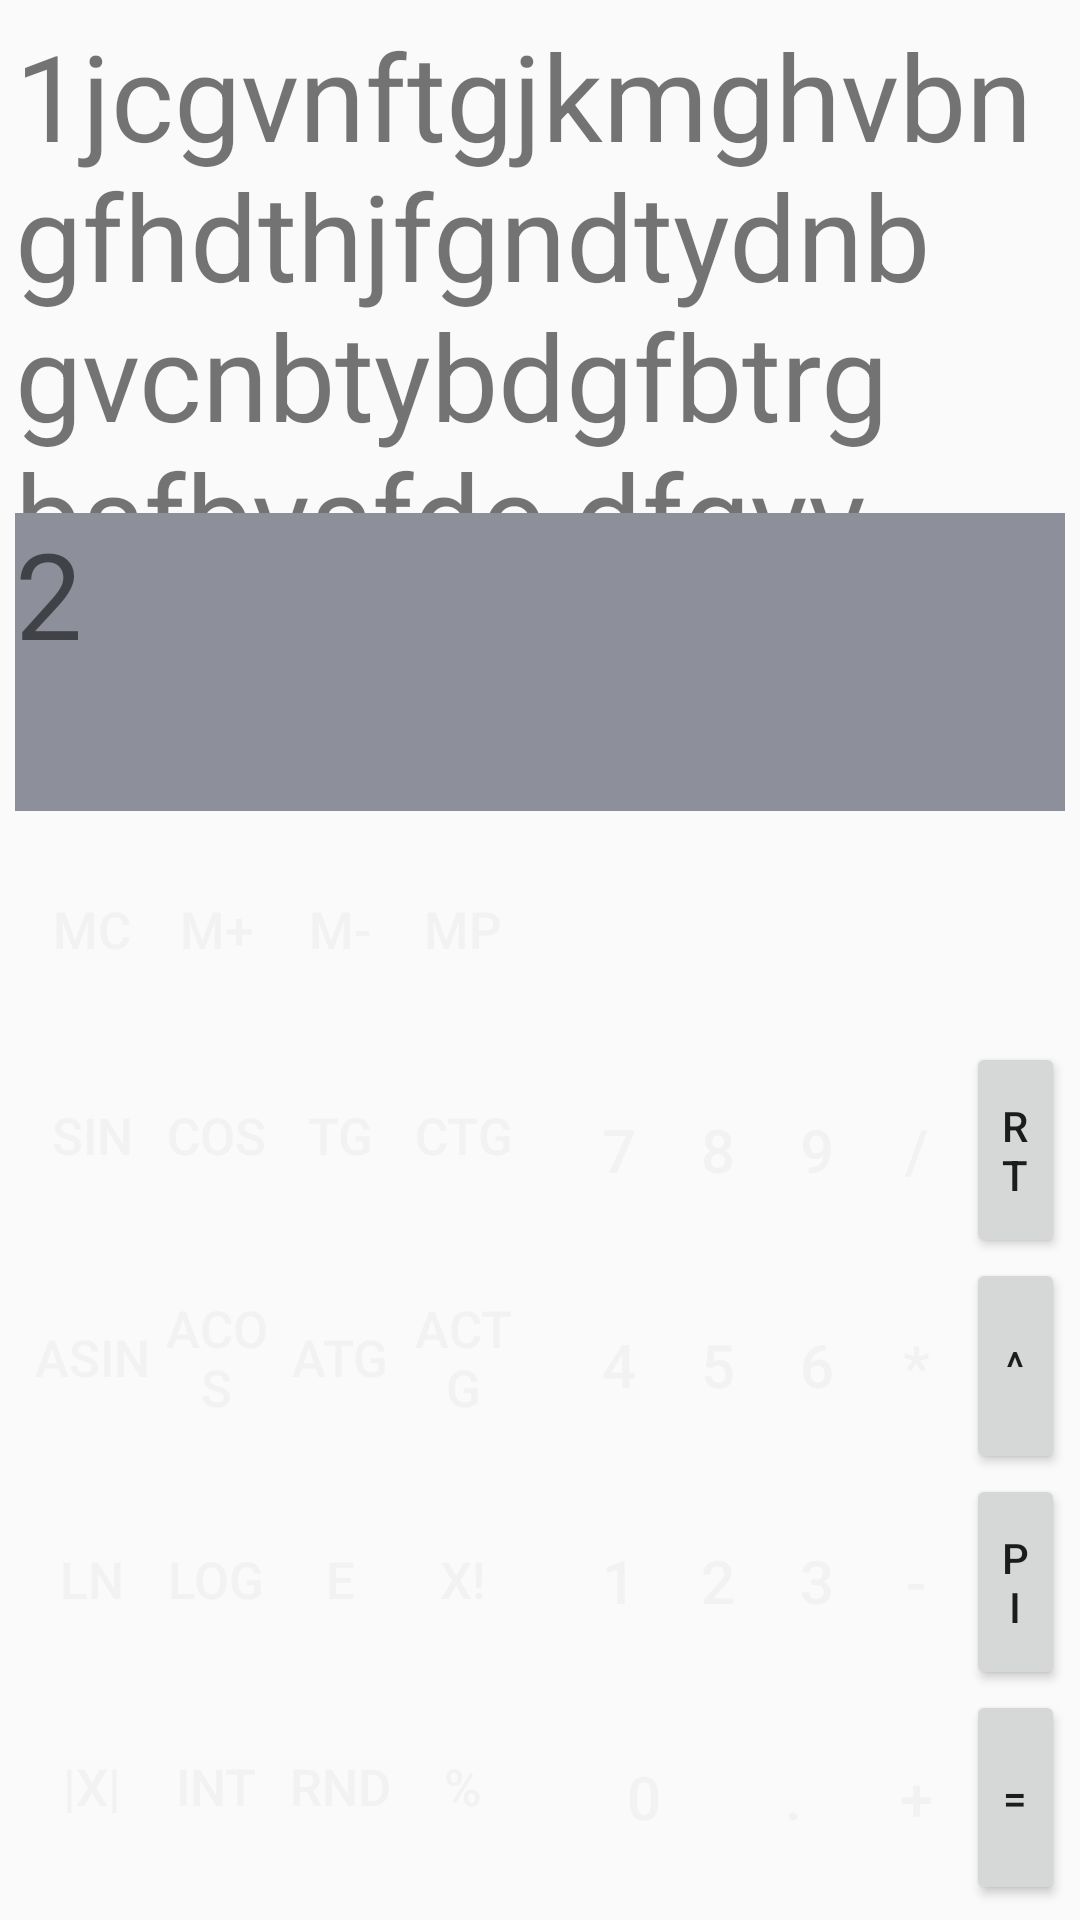

Android layout source for this screen:
<!-- AndroidManifest.xml: application theme AppTheme -->
<!-- res/layout/activity_main.xml -->
<?xml version="1.0" encoding="utf-8"?>
<RelativeLayout xmlns:android="http://schemas.android.com/apk/res/android"
    xmlns:app="http://schemas.android.com/apk/res-auto"
    xmlns:tools="http://schemas.android.com/tools"
    android:layout_width="match_parent"
    android:layout_height="match_parent"
    android:padding="5dp"
    tools:context=".MainActivity">

    <LinearLayout
        android:layout_width="match_parent"
        android:layout_height="match_parent"
        android:orientation="vertical">

        <TextView
            android:layout_width="match_parent"
            android:layout_height="match_parent"
            android:layout_weight="7"
            android:textSize="40sp"
            android:text="1jcgvnftgjkmghvbn gfhdthjfgndtydnbgvcnbtybdgfbtrgbsfbvsfdc dfgvv dfg vergvdf gvxcg xgfhjmghbtfg"/>

        <TextView
            android:layout_width="match_parent"
            android:layout_height="match_parent"
            android:layout_weight="8"
            android:background="@color/colorPrimary"
            android:textSize="40sp"
            android:text="2"/>

        <LinearLayout
            android:layout_width="match_parent"
            android:layout_height="match_parent"
            android:layout_weight="4"
            android:baselineAligned="false"
            android:orientation="horizontal">

            <include
                android:id="@+id/engineerPad"
                layout="@layout/engineer_pad"
                android:layout_width="match_parent"
                android:layout_height="match_parent"
                android:layout_weight="1" />

            <LinearLayout
                android:layout_width="match_parent"
                android:layout_height="match_parent"
                android:layout_weight="1"
                android:baselineAligned="false"
                android:orientation="vertical"
                android:paddingStart="10dp"
                android:paddingLeft="10dp"
                android:paddingTop="5dp"
                android:paddingEnd="0dp"
                android:paddingRight="0dp">

                <include
                    android:id="@+id/mainPad"
                    layout="@layout/main_pad"
                    android:layout_width="match_parent"
                    android:layout_height="match_parent"
                    android:layout_weight="4" />


                <LinearLayout
                    android:layout_width="match_parent"
                    android:layout_height="match_parent"
                    android:layout_weight="1"
                    android:baselineAligned="false"
                    android:orientation="horizontal">

                    <include
                        android:id="@+id/numPad"
                        layout="@layout/num_pad"
                        android:layout_width="match_parent"
                        android:layout_height="match_parent"
                        android:layout_weight="2" />

                    <include
                        android:id="@+id/basicMathPad"
                        layout="@layout/basic_math_pad"
                        android:layout_width="match_parent"
                        android:layout_height="match_parent"
                        android:layout_weight="3" />

                </LinearLayout>

            </LinearLayout>

        </LinearLayout>

    </LinearLayout>

</RelativeLayout>
<!-- res/layout/engineer_pad.xml (included above) -->
<?xml version="1.0" encoding="utf-8"?>
<LinearLayout xmlns:android="http://schemas.android.com/apk/res/android"
    android:layout_width="match_parent"
    android:layout_height="match_parent"
    android:orientation="vertical"
    android:padding="5dp">

    <TableLayout
        android:layout_width="match_parent"
        android:layout_height="match_parent"
        android:layout_weight="1">

        <TableRow android:layout_weight="1">

            <Button
                android:id="@+id/btnMemClear"
                style="@style/OperationButton"
                android:layout_weight="1"
                android:text="MC" />

            <Button
                android:id="@+id/btnMemAdd"
                style="@style/OperationButton"
                android:layout_weight="1"
                android:text="M+" />

            <Button
                android:id="@+id/btnMemSub"
                style="@style/OperationButton"
                android:layout_weight="1"
                android:text="M-" />

            <Button
                android:id="@+id/btnMemPaste"
                style="@style/OperationButton"
                android:layout_weight="1"
                android:text="MP" />

        </TableRow>

        <TableRow android:layout_weight="1">

            <Button
                android:id="@+id/btnSin"
                style="@style/OperationButton"
                android:layout_weight="1"
                android:text="sin" />

            <Button
                android:id="@+id/btnCos"
                style="@style/OperationButton"
                android:layout_weight="1"
                android:text="cos" />

            <Button
                android:id="@+id/btnTg"
                style="@style/OperationButton"
                android:layout_weight="1"
                android:text="tg" />

            <Button
                android:id="@+id/btnCtg"
                style="@style/OperationButton"
                android:layout_weight="1"
                android:text="ctg" />

        </TableRow>

        <TableRow android:layout_weight="1">

            <Button
                android:id="@+id/btnASin"
                style="@style/OperationButton"
                android:layout_weight="1"
                android:text="asin" />

            <Button
                android:id="@+id/btnACos"
                style="@style/OperationButton"
                android:layout_weight="1"
                android:text="acos" />

            <Button
                android:id="@+id/btnATg"
                style="@style/OperationButton"
                android:layout_weight="1"
                android:text="atg" />

            <Button
                android:id="@+id/btnACtg"
                style="@style/OperationButton"
                android:layout_weight="1"
                android:text="actg" />

        </TableRow>

        <TableRow android:layout_weight="1">

            <Button
                android:id="@+id/btnLn"
                style="@style/OperationButton"
                android:layout_weight="1"
                android:text="ln" />

            <Button
                android:id="@+id/btnLog"
                style="@style/OperationButton"
                android:layout_weight="1"
                android:text="Log" />

            <Button
                android:id="@+id/btnExp"
                style="@style/OperationButton"
                android:layout_weight="1"
                android:text="e" />

            <Button
                android:id="@+id/btnFact"
                style="@style/OperationButton"
                android:layout_weight="1"
                android:text="x!" />

        </TableRow>

        <TableRow android:layout_weight="1">

            <Button
                android:id="@+id/btnFabs"
                style="@style/OperationButton"
                android:layout_weight="1"
                android:text="|x|" />
            <Button
                android:id="@+id/btnRound"
                style="@style/OperationButton"
                android:layout_weight="1"
                android:text="INT" />
            <Button
                android:id="@+id/btnRandom"
                style="@style/OperationButton"
                android:layout_weight="1"
                android:text="RND" />
            <Button
                android:id="@+id/btnPercent"
                style="@style/OperationButton"
                android:layout_weight="1"
                android:text="%" />

        </TableRow>

    </TableLayout>

</LinearLayout>
<!-- res/layout/main_pad.xml (included above) -->
<?xml version="1.0" encoding="utf-8"?>
<LinearLayout xmlns:android="http://schemas.android.com/apk/res/android"
    android:layout_width="match_parent"
    android:layout_height="match_parent"
    android:orientation="horizontal">

    <Button
        android:id="@+id/btnClear"
        style="@style/MainButton"
        android:layout_weight="1"
        android:text="@string/Clear" />

    <Button
        android:id="@+id/btnLBracket"
        style="@style/MainButton"
        android:layout_weight="1"
        android:text="@string/LBracket" />

    <Button
        android:id="@+id/btnRBracket"
        style="@style/MainButton"
        android:layout_weight="1"
        android:text="@string/RBracket" />

    <Button
        android:id="@+id/btnHist"
        style="@style/MainButton"
        android:layout_weight="1"
        android:text="@string/Hist" />

    <Button
        android:id="@+id/btnBackspace"
        style="@style/MainButton"
        android:layout_weight="1"
        android:text="@string/Backspace" />

</LinearLayout>
<!-- res/layout/num_pad.xml (included above) -->
<?xml version="1.0" encoding="utf-8"?>
<TableLayout xmlns:android="http://schemas.android.com/apk/res/android"
    android:layout_width="match_parent"
    android:layout_height="match_parent"
    android:orientation="vertical">

    <TableRow android:layout_weight="1">

        <Button
            android:id="@+id/btn7"
            style="@style/NumberButton"
            android:layout_weight="1"
            android:text="@string/_7" />

        <Button
            android:id="@+id/btn8"
            style="@style/NumberButton"
            android:layout_weight="1"
            android:text="@string/_8" />

        <Button
            android:id="@+id/btn9"
            style="@style/NumberButton"
            android:layout_weight="1"
            android:text="@string/_9" />

    </TableRow>

    <TableRow android:layout_weight="1">

        <Button
            android:id="@+id/btn4"
            style="@style/NumberButton"
            android:layout_weight="1"
            android:text="@string/_4" />

        <Button
            android:id="@+id/btn5"
            style="@style/NumberButton"
            android:layout_weight="1"
            android:text="@string/_5" />

        <Button
            android:id="@+id/btn6"
            style="@style/NumberButton"
            android:layout_weight="1"
            android:text="@string/_6" />

    </TableRow>

    <TableRow android:layout_weight="1">

        <Button
            android:id="@+id/btn1"
            style="@style/NumberButton"
            android:layout_weight="1"
            android:text="@string/_1" />

        <Button
            android:id="@+id/btn2"
            style="@style/NumberButton"
            android:layout_weight="1"
            android:text="@string/_2" />

        <Button
            android:id="@+id/btn3"
            style="@style/NumberButton"
            android:layout_weight="1"
            android:text="@string/_3" />

    </TableRow>

    <TableRow android:layout_weight="1">

        <Button
            android:id="@+id/btn0"
            style="@style/NumberButton"
            android:layout_weight="1"
            android:text="@string/_0" />

        <Button
            android:id="@+id/btnDot"
            style="@style/NumberButton"
            android:layout_weight="1"
            android:text="@string/dot" />


    </TableRow>

</TableLayout>
<!-- res/layout/basic_math_pad.xml (included above) -->
<?xml version="1.0" encoding="utf-8"?>
<LinearLayout xmlns:android="http://schemas.android.com/apk/res/android"
    android:layout_width="match_parent"
    android:layout_height="match_parent"
    android:orientation="horizontal">

    <LinearLayout
        android:layout_width="match_parent"
        android:layout_height="match_parent"
        android:layout_weight="1"
        android:orientation="vertical">

        <Button
            android:id="@+id/btnDivide"
            style="@style/MathButton"
            android:layout_width="match_parent"
            android:layout_height="match_parent"
            android:layout_weight="1"
            android:text="@string/Divide" />

        <Button
            android:id="@+id/btnMultiplier"
            style="@style/MathButton"
            android:layout_width="match_parent"
            android:layout_height="match_parent"
            android:layout_weight="1"
            android:text="@string/Multiply" />

        <Button
            android:id="@+id/btnSubtract"
            style="@style/MathButton"
            android:layout_width="match_parent"
            android:layout_height="match_parent"
            android:layout_weight="1"
            android:text="@string/Subtract" />

        <Button
            android:id="@+id/btnAdd"
            style="@style/MathButton"
            android:layout_width="match_parent"
            android:layout_height="match_parent"
            android:layout_weight="1"
            android:text="@string/Add" />

    </LinearLayout>

    <LinearLayout
        android:layout_width="match_parent"
        android:layout_height="match_parent"
        android:layout_weight="1"
        android:orientation="vertical">

        <Button
            android:id="@+id/btnRoot"
            style="@style/MainButton"
            android:layout_width="match_parent"
            android:layout_height="match_parent"
            android:layout_weight="1"
            android:text="@string/Root" />

        <Button
            android:id="@+id/btnPow"
            style="@style/MainButton"
            android:layout_width="match_parent"
            android:layout_height="match_parent"
            android:layout_weight="1"
            android:text="@string/Pow" />

        <Button
            android:id="@+id/btnPi"
            style="@style/MainButton"
            android:layout_width="match_parent"
            android:layout_height="match_parent"
            android:layout_weight="1"
            android:text="@string/Pi" />

        <Button
            android:id="@+id/btnResult"
            style="@style/MainButton"
            android:layout_width="match_parent"
            android:layout_height="match_parent"
            android:layout_weight="1"
            android:text="@string/Result" />

    </LinearLayout>

</LinearLayout>
<!-- resources referenced by this layout -->
<resources>
  <color name="colorPrimary">#8D909B</color>
  <string name="Add">+</string>
  <string name="Backspace">BCK</string>
  <string name="Clear">C</string>
  <string name="Divide">/</string>
  <string name="Hist">ИСТ</string>
  <string name="LBracket">(</string>
  <string name="Multiply">*</string>
  <string name="Pi">Pi</string>
  <string name="Pow">^</string>
  <string name="RBracket">)</string>
  <string name="Result">=</string>
  <string name="Root">Rt</string>
  <string name="Subtract">-</string>
  <string name="_0">0</string>
  <string name="_1">1</string>
  <string name="_2">2</string>
  <string name="_3">3</string>
  <string name="_4">4</string>
  <string name="_5">5</string>
  <string name="_6">6</string>
  <string name="_7">7</string>
  <string name="_8">8</string>
  <string name="_9">9</string>
  <string name="dot">.</string>
  <style name="MathButton" parent="TextAppearance.AppCompat.Button">
          <item name="android:layout_height">match_parent</item>
          <item name="android:layout_width">match_parent</item>
          <item name="android:layout_weight">1</item>
          <item name="android:textSize">20sp</item>
          <item name="android:textColor">@color/colorPrimaryLight</item>
          <item name="android:background">@drawable/rounded_button_accent</item>
      </style>
  <style name="NumberButton" parent="TextAppearance.AppCompat.Button">
          <item name="android:layout_height">match_parent</item>
          <item name="android:layout_width">match_parent</item>
          <item name="android:background">@drawable/rounded_button_primary_dark</item>
          <item name="android:layout_weight">1</item>
          <item name="android:textSize">20sp</item>
          <item name="android:textColor">@color/colorPrimaryLight</item>
      </style>
  <style name="OperationButton" parent="TextAppearance.AppCompat.Button">
          <item name="android:layout_height">match_parent</item>
          <item name="android:layout_width">match_parent</item>
          <item name="android:background">@drawable/rounded_button_primary</item>
          <item name="android:layout_weight">1</item>
          <item name="android:textSize">17sp</item>
          <item name="android:textColor">@color/colorPrimaryLight</item>
      </style>
  <style name="AppTheme" parent="Theme.AppCompat.Light.NoActionBar">
          
          <item name="colorPrimary">@color/colorPrimary</item>
          <item name="colorPrimaryDark">@color/colorPrimaryDark</item>
          <item name="colorAccent">@color/colorAccent</item>
      </style>
  <color name="colorPrimaryLight">#F2F2F2</color>
  <color name="colorPrimaryDark">#464F51</color>
  <color name="colorAccent">#B0413E</color>
</resources>
